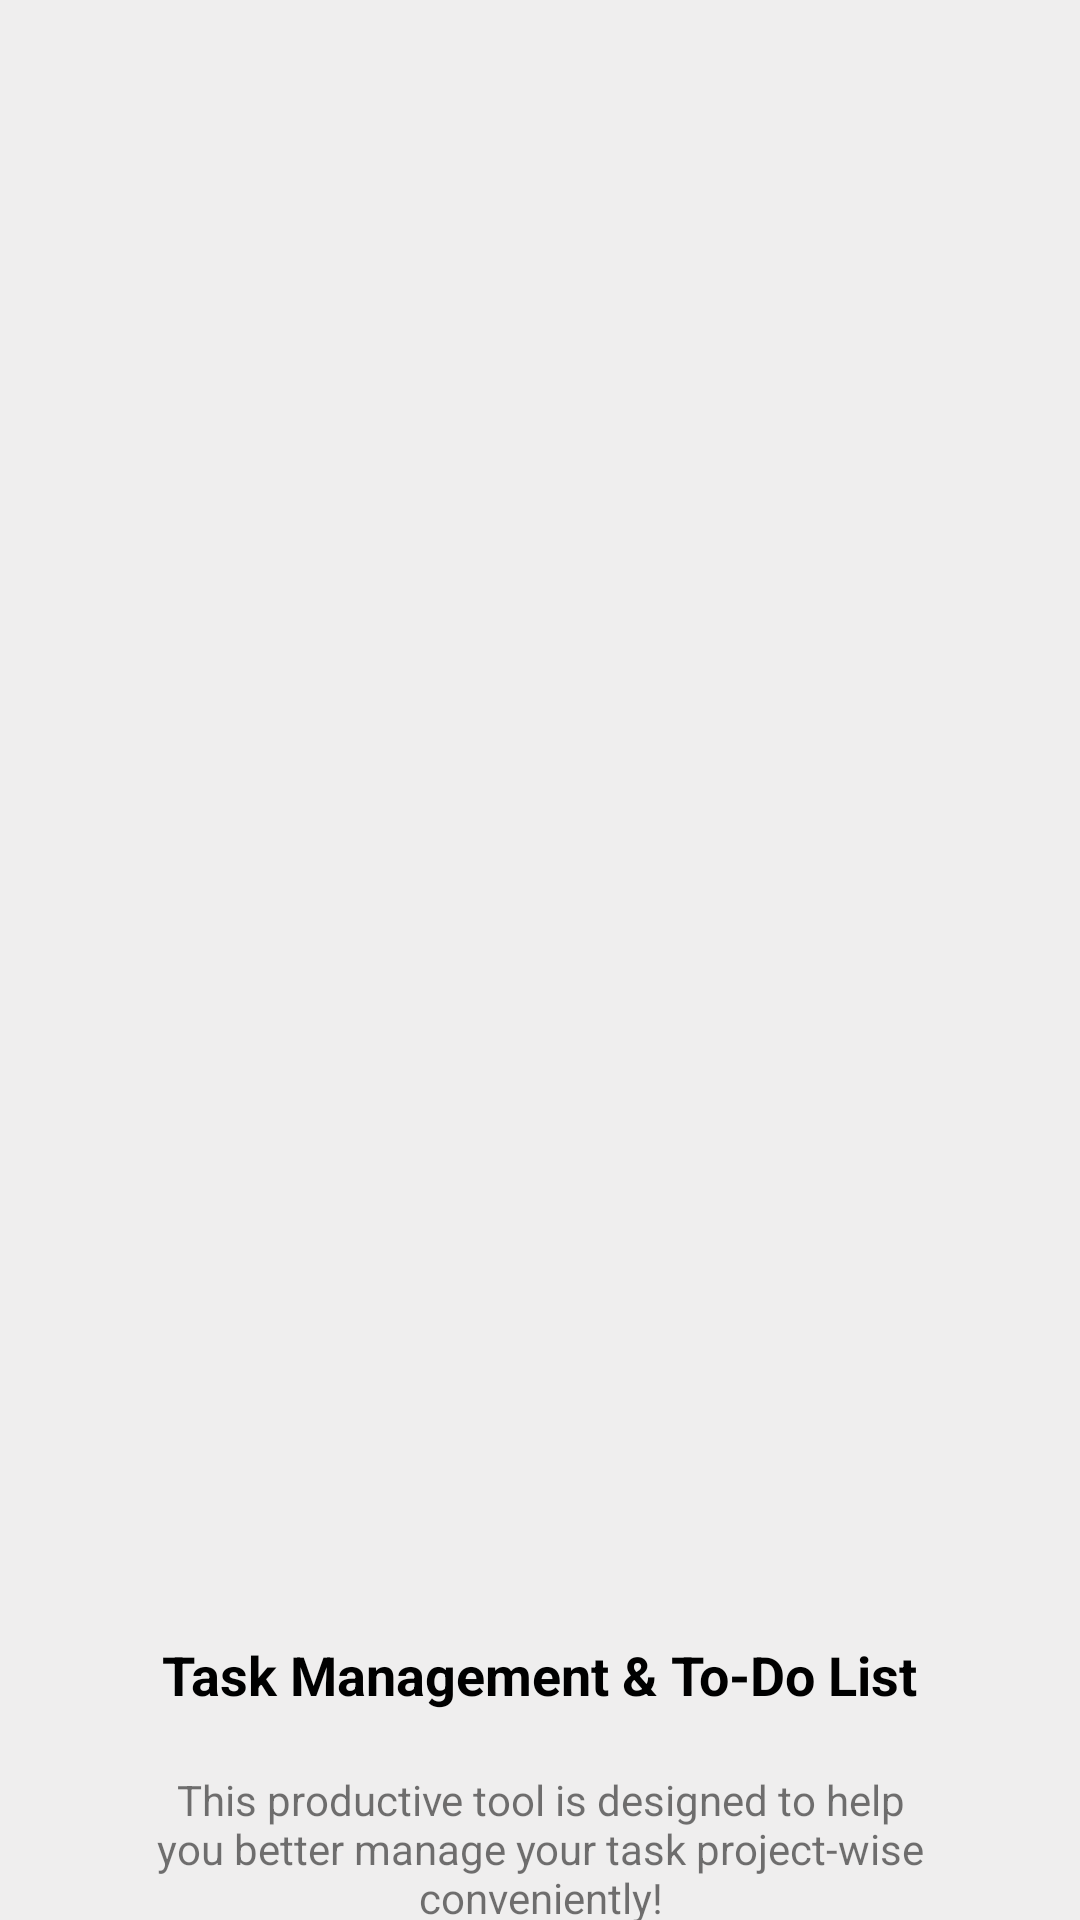

Reconstruct the res/layout file that produces this screen, plus the resources it refers to.
<!-- AndroidManifest.xml: application theme Theme.ToDoListApp -->
<!-- res/layout/activity_login.xml -->
<?xml version="1.0" encoding="utf-8"?>
<androidx.constraintlayout.widget.ConstraintLayout xmlns:android="http://schemas.android.com/apk/res/android"
    xmlns:app="http://schemas.android.com/apk/res-auto"
    xmlns:tools="http://schemas.android.com/tools"
    android:layout_width="match_parent"
    android:layout_height="match_parent"
    android:background="@color/Background">

    <ImageView
        android:id="@+id/imageView"
        android:layout_width="290dp"
        android:layout_height="440dp"
        app:layout_constraintBottom_toBottomOf="parent"
        app:layout_constraintEnd_toEndOf="parent"
        app:layout_constraintHorizontal_bias="0.502"
        app:layout_constraintStart_toStartOf="parent"
        app:layout_constraintTop_toTopOf="parent"
        app:layout_constraintVertical_bias="0.23000002"
        app:srcCompat="@drawable/icon" />

    <TextView
        android:id="@+id/textView"
        android:layout_width="wrap_content"
        android:layout_height="wrap_content"
        android:layout_marginTop="60dp"
        android:text="Task Management &amp; To-Do List"
        app:layout_constraintBottom_toBottomOf="parent"
        app:layout_constraintEnd_toEndOf="parent"
        app:layout_constraintStart_toStartOf="parent"
        app:layout_constraintTop_toBottomOf="@+id/imageView"
        android:textColor="@color/black"
        android:textStyle="bold"
        android:textSize="18sp"
        app:layout_constraintVertical_bias="0.0" />

    <TextView
        android:id="@+id/textView2"
        android:layout_width="260dp"
        android:layout_height="wrap_content"
        android:layout_marginTop="20dp"
        android:text="This productive tool is designed to help you better manage your task project-wise conveniently!"
        app:layout_constraintBottom_toBottomOf="parent"
        app:layout_constraintEnd_toEndOf="parent"
        app:layout_constraintStart_toStartOf="parent"
        app:layout_constraintTop_toBottomOf="@+id/textView"
        app:layout_constraintVertical_bias="0.0"
        android:textSize="14sp"
        android:textAlignment="center"/>

    <Button
        android:id="@+id/startButton"
        android:layout_width="350dp"
        android:layout_height="wrap_content"
        android:layout_marginTop="20dp"
        android:text="Let's Start"
        android:textAllCaps="false"
        app:layout_constraintBottom_toBottomOf="parent"
        app:layout_constraintEnd_toEndOf="parent"
        app:layout_constraintHorizontal_bias="0.501"
        app:layout_constraintStart_toStartOf="parent"
        app:layout_constraintTop_toBottomOf="@+id/textView2"
        app:layout_constraintVertical_bias="0.0" />
</androidx.constraintlayout.widget.ConstraintLayout>
<!-- resources referenced by this layout -->
<resources>
  <color name="Background">#EFEEEE</color>
  <color name="black">#FF000000</color>
  <style name="Theme.ToDoListApp" parent="Theme.MaterialComponents.DayNight.NoActionBar">
          
          <item name="colorPrimary">@color/purple_500</item>
          <item name="colorPrimaryVariant">@color/purple_700</item>
          <item name="colorOnPrimary">@color/white</item>
          
          <item name="colorSecondary">@color/teal_200</item>
          <item name="colorSecondaryVariant">@color/teal_700</item>
          <item name="colorOnSecondary">@color/black</item>
          
          <item name="android:statusBarColor">?attr/colorPrimaryVariant</item>
          
      </style>
  <color name="purple_500">#FF6200EE</color>
  <color name="purple_700">#FF3700B3</color>
  <color name="white">#FFFFFFFF</color>
  <color name="teal_200">#FF03DAC5</color>
  <color name="teal_700">#FF018786</color>
</resources>
